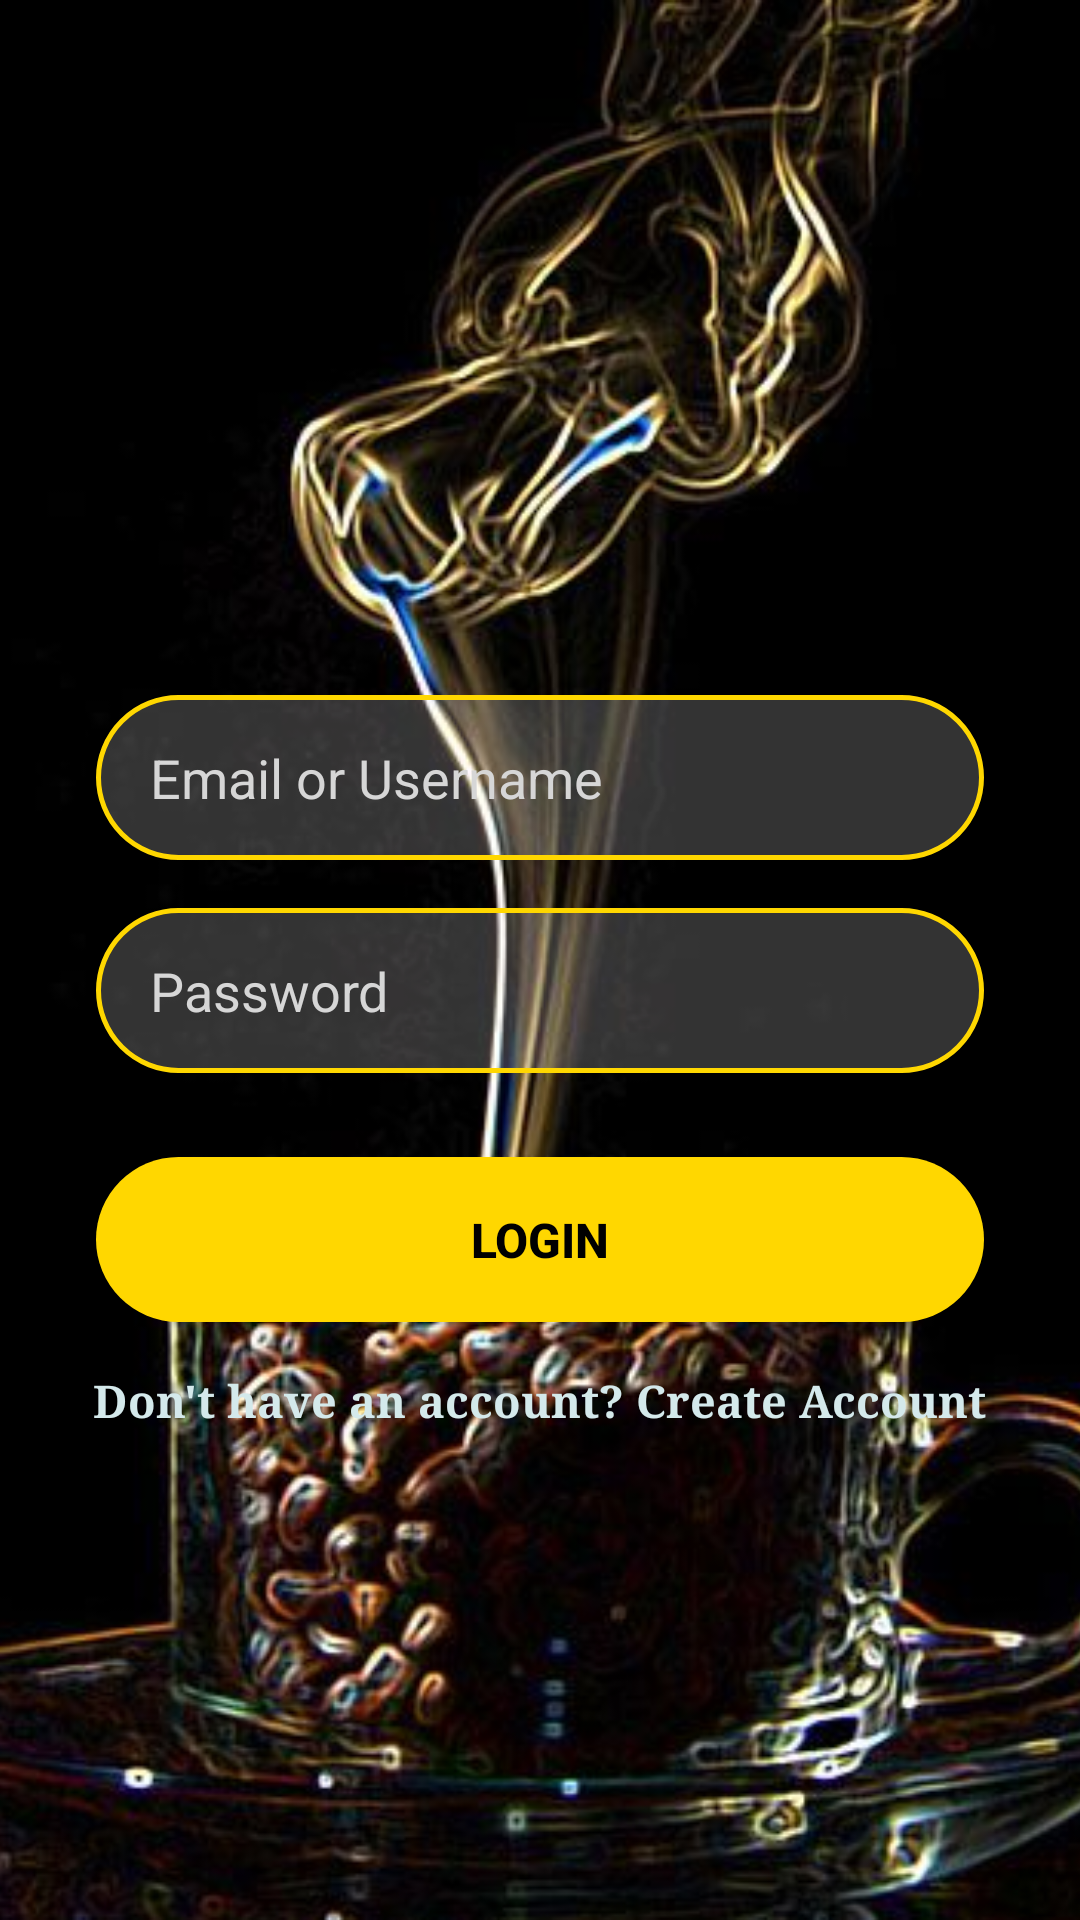

The Android layout XML behind this screen, and the referenced resources:
<!-- AndroidManifest.xml: application theme Theme.CoffeeCorner -->
<!-- res/layout/activity_splash.xml -->
<?xml version="1.0" encoding="utf-8"?>
<androidx.constraintlayout.widget.ConstraintLayout
    xmlns:android="http://schemas.android.com/apk/res/android"
    xmlns:app="http://schemas.android.com/apk/res-auto"
    android:id="@+id/main"
    android:layout_width="match_parent"
    android:layout_height="match_parent">

    <ImageView
        android:id="@+id/imageView"
        android:layout_width="match_parent"
        android:layout_height="match_parent"
        android:scaleType="centerCrop"
        app:srcCompat="@drawable/sp" />

    <EditText
        android:id="@+id/emailEdt"
        android:layout_width="0dp"
        android:layout_height="55dp"
        android:layout_marginStart="32dp"
        android:layout_marginEnd="32dp"
        android:hint="Email or Username"
        android:paddingStart="18dp"
        android:paddingEnd="18dp"
        android:textColor="#FFFFFF"
        android:textColorHint="#D6D6D6"
        android:background="@drawable/glass_input_bg"
        app:layout_constraintBottom_toTopOf="@id/passwordEdt"
        app:layout_constraintEnd_toEndOf="parent"
        app:layout_constraintStart_toStartOf="parent"
        android:layout_marginBottom="16dp"/>

    <EditText
        android:id="@+id/passwordEdt"
        android:layout_width="0dp"
        android:layout_height="55dp"
        android:layout_marginStart="32dp"
        android:layout_marginTop="20dp"
        android:layout_marginEnd="32dp"
        android:background="@drawable/glass_input_bg"
        android:hint="Password"
        android:inputType="textPassword"
        android:paddingStart="18dp"
        android:paddingEnd="18dp"
        android:textColor="#FFFFFF"
        android:textColorHint="#D6D6D6"
        app:layout_constraintBottom_toBottomOf="parent"
        app:layout_constraintEnd_toEndOf="parent"
        app:layout_constraintStart_toStartOf="parent"
        app:layout_constraintTop_toTopOf="parent" />

    <androidx.appcompat.widget.AppCompatButton
        android:id="@+id/startBtn"
        android:layout_width="0dp"
        android:layout_height="55dp"
        android:layout_marginStart="32dp"
        android:layout_marginEnd="32dp"
        android:layout_marginTop="28dp"
        android:text="LOGIN"
        android:textColor="#000000"
        android:textSize="16sp"
        android:textStyle="bold"
        android:background="@drawable/gold_button_bg"
        app:layout_constraintTop_toBottomOf="@id/passwordEdt"
        app:layout_constraintEnd_toEndOf="parent"
        app:layout_constraintStart_toStartOf="parent"/>

    <TextView
        android:id="@+id/createAccountTxt"
        android:layout_width="wrap_content"
        android:layout_height="wrap_content"
        android:layout_marginTop="16dp"
        android:fontFamily="serif"
        android:text="Don't have an account? Create Account"
        android:textColor="#D4E9EB"
        android:textSize="15sp"
        android:textStyle="bold"
        app:layout_constraintEnd_toEndOf="parent"
        app:layout_constraintStart_toStartOf="parent"
        app:layout_constraintTop_toBottomOf="@id/startBtn" />

</androidx.constraintlayout.widget.ConstraintLayout>
<!-- resources referenced by this layout -->
<resources>
  <!-- drawable glass_input_bg (drawable) -->
  <?xml version="1.0" encoding="utf-8"?>
  <shape xmlns:android="http://schemas.android.com/apk/res/android">
  
      <solid android:color="#33FFFFFF"/>
  
      <stroke
          android:width="1.5dp"
          android:color="#FFD700"/>
  
      <corners android:radius="28dp"/>
  
  </shape>
  <!-- drawable gold_button_bg (drawable) -->
  <?xml version="1.0" encoding="utf-8"?>
  <shape xmlns:android="http://schemas.android.com/apk/res/android">
  
      <solid android:color="#FFD700"/>
  
      <corners android:radius="28dp"/>
  
  </shape>
  <!-- drawable sp: jpg bitmap (drawable, 38916 bytes) -->
  <style name="Theme.CoffeeCorner" parent="Base.Theme.CoffeeCorner" />
  <style name="Base.Theme.CoffeeCorner" parent="Theme.Material3.DayNight.NoActionBar">
  
      </style>
</resources>
